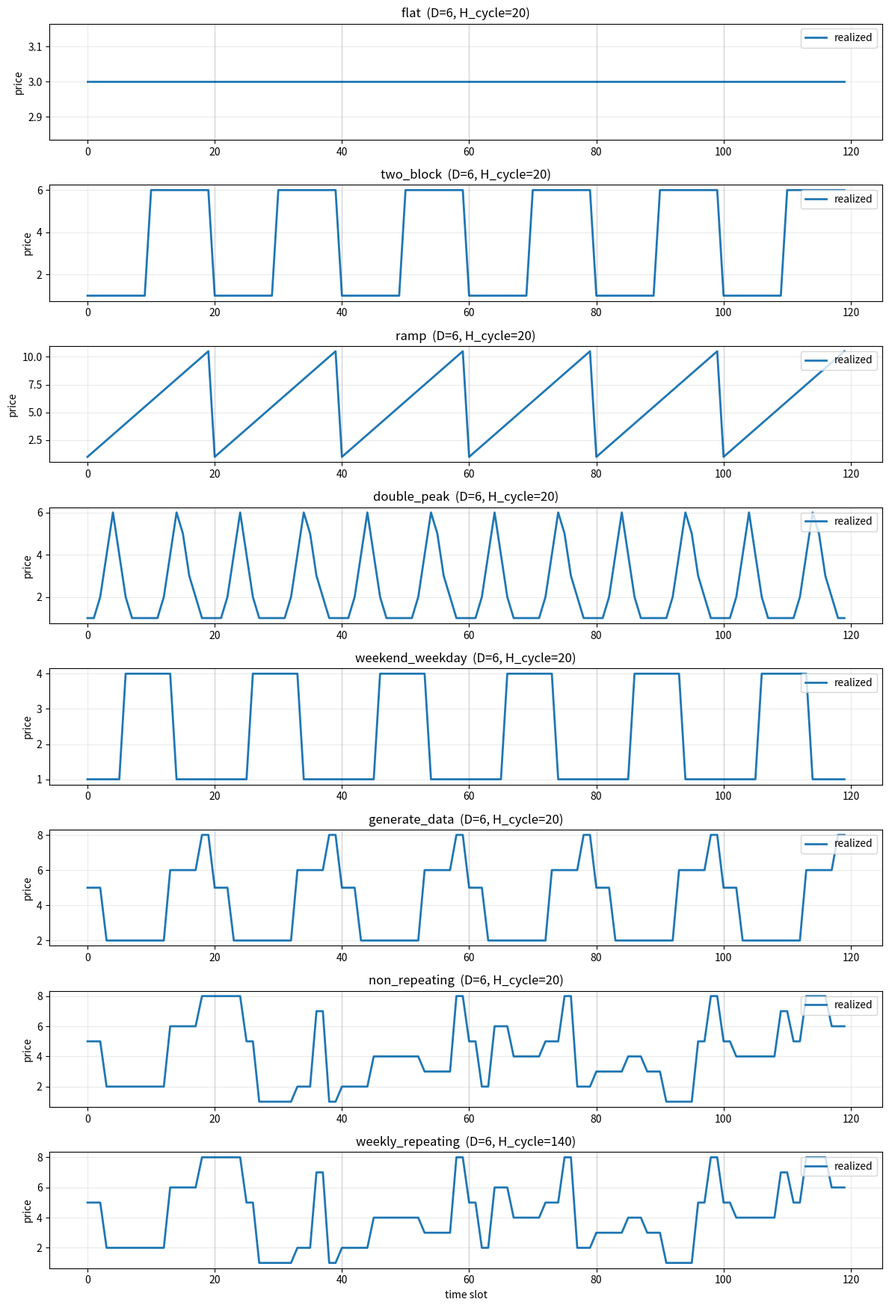

The script that saved this image:
import argparse
from pathlib import Path
from typing import Dict, List, Sequence, Tuple

import numpy as np


_NAMED_PROFILES: Dict[str, List[float]] = {
    "flat": [3.0] * 20,
    "two_block": [1.0] * 10 + [6.0] * 10,
    "ramp": [float(1 + i * 0.5) for i in range(20)],
    "double_peak": (
        [1.0, 1.0, 2.0, 4.0, 6.0, 4.0, 2.0, 1.0, 1.0, 1.0]
        + [1.0, 1.0, 2.0, 4.0, 6.0, 5.0, 3.0, 2.0, 1.0, 1.0]
    ),
    "weekend_weekday": [1.0] * 6 + [4.0] * 8 + [1.0] * 6,
}


def _make_generate_data_daily_prices(
    *,
    seed: int,
    T: int = 20,
    Tk_choices: Sequence[int] = (2, 3, 5),
    ck_low: int = 1,
    ck_high: int = 8,
) -> List[float]:
    import random

    if T <= 0:
        raise ValueError("T must be positive")
    if ck_low > ck_high:
        raise ValueError("ck_low must be <= ck_high")

    rng = random.Random(int(seed))

    while True:
        remaining = int(T)
        Tk: List[int] = []
        while remaining > 0:
            feasible = [int(x) for x in Tk_choices if int(x) <= remaining]
            if not feasible:
                break
            dur = int(rng.choice(feasible))
            Tk.append(dur)
            remaining -= dur
        if remaining == 0 and Tk:
            break

    ck = [int(rng.randint(int(ck_low), int(ck_high))) for _ in range(len(Tk))]
    ct: List[float] = []
    for dur, price in zip(Tk, ck):
        ct.extend([float(price)] * int(dur))
    if len(ct) != int(T):
        raise RuntimeError("Internal error: generated daily profile has wrong length")
    return ct


def _make_non_repeating_daily_prices(
    *,
    seed: int,
    D: int,
    H: int = 20,
    Tk_choices: Sequence[int] = (2, 3, 5),
    ck_low: int = 1,
    ck_high: int = 8,
) -> List[float]:
    import random

    rng = random.Random(int(seed))
    ct: List[float] = []
    for _d in range(int(D)):
        while True:
            remaining = int(H)
            Tk: List[int] = []
            while remaining > 0:
                feasible = [int(x) for x in Tk_choices if int(x) <= remaining]
                if not feasible:
                    break
                dur = int(rng.choice(feasible))
                Tk.append(dur)
                remaining -= dur
            if remaining == 0 and Tk:
                break
        ck = [int(rng.randint(int(ck_low), int(ck_high))) for _ in range(len(Tk))]
        for dur, price in zip(Tk, ck):
            ct.extend([float(price)] * int(dur))
    return ct


def _make_weekly_repeating_daily_prices(
    *,
    seed: int,
    n_days_per_week: int = 7,
    H_day: int = 20,
    Tk_choices: Sequence[int] = (2, 3, 5),
    ck_low: int = 1,
    ck_high: int = 8,
) -> List[float]:
    import random

    rng = random.Random(int(seed))
    ct: List[float] = []
    for _d in range(int(n_days_per_week)):
        while True:
            remaining = int(H_day)
            Tk: List[int] = []
            while remaining > 0:
                feasible = [int(x) for x in Tk_choices if int(x) <= remaining]
                if not feasible:
                    break
                dur = int(rng.choice(feasible))
                Tk.append(dur)
                remaining -= dur
            if remaining == 0 and Tk:
                break
        ck = [int(rng.randint(int(ck_low), int(ck_high))) for _ in range(len(Tk))]
        for dur, price in zip(Tk, ck):
            ct.extend([float(price)] * int(dur))
    return ct


def _make_realized_prices_from_forecast(
    forecast_prices: np.ndarray,
    *,
    seed: int,
    sigma: float,
    rho: float,
    spike_prob: float,
    spike_mag: float,
    spike_dur: int,
    clip_low: float,
    clip_high: float,
) -> np.ndarray:
    fc = np.asarray(forecast_prices, dtype=np.float64)
    T = int(fc.shape[0])
    if T <= 0:
        raise ValueError("forecast_prices must be non-empty")

    rng = np.random.default_rng(int(seed))

    sig = float(sigma)
    r = float(rho)
    r = max(-0.999, min(0.999, r))

    eps = np.zeros(T, dtype=np.float64)
    if sig > 0.0:
        z = rng.standard_normal(T).astype(np.float64)
        for t in range(1, T):
            eps[t] = r * eps[t - 1] + sig * z[t]

    spikes = np.zeros(T, dtype=np.float64)
    p = float(spike_prob)
    if p > 0.0 and float(spike_mag) != 0.0 and int(spike_dur) > 0:
        dur = int(spike_dur)
        for t in range(T):
            if float(rng.random()) < p:
                end = min(T, t + dur)
                spikes[t:end] += float(spike_mag)

    realized = fc + eps + spikes
    realized = np.clip(realized, float(clip_low), float(clip_high))
    return realized.astype(np.float64)


def _make_drifting_amplitude_prices(
    forecast_prices: np.ndarray,
    *,
    seed: int,
    drift_sigma: float,
    drift_rho: float = 0.9,
    H: int = 20,
    clip_low: float = 0.1,
) -> np.ndarray:
    fc = np.asarray(forecast_prices, dtype=np.float64)
    T = int(len(fc))
    D = T // int(H)
    if D * int(H) != T:
        raise ValueError(f"T={T} not divisible by H={H}")

    rng = np.random.default_rng(int(seed))
    r = float(max(-0.999, min(0.999, float(drift_rho))))

    alphas = np.zeros(D, dtype=np.float64)
    z = rng.standard_normal(D).astype(np.float64)
    for d in range(1, D):
        alphas[d] = r * alphas[d - 1] + float(drift_sigma) * z[d]

    realized = fc.copy()
    for d in range(D):
        start = d * int(H)
        end = start + int(H)
        factor = max(float(clip_low), 1.0 + float(alphas[d]))
        realized[start:end] *= factor

    return np.maximum(realized, float(clip_low))


def _make_biased_forecast_prices(
    true_prices: np.ndarray,
    *,
    bias_factor: float = 0.0,
    bias_shift: int = 0,
    H: int = 20,
) -> np.ndarray:
    true = np.asarray(true_prices, dtype=np.float64)
    T = int(len(true))
    D = T // int(H)
    if D * int(H) != T:
        raise ValueError(f"T={T} not divisible by H={H}")

    forecast = true.copy()

    if int(bias_shift) != 0:
        for d in range(D):
            start = d * int(H)
            end = start + int(H)
            day = forecast[start:end].copy()
            forecast[start:end] = np.roll(day, int(bias_shift))

    if float(bias_factor) > 0.0:
        day0 = forecast[: int(H)]
        threshold = float(np.percentile(day0, 66.7))
        for t in range(T):
            if float(forecast[t]) >= threshold:
                forecast[t] *= 1.0 - float(bias_factor)

    return forecast


def _repeat_day(day20: Sequence[float], *, D: int) -> np.ndarray:
    day = np.asarray(list(day20), dtype=np.float64)
    return np.tile(day, int(D)).astype(np.float64)


def _weekly_repeat(template140: Sequence[float], *, D: int) -> np.ndarray:
    week = np.asarray(list(template140), dtype=np.float64)
    H_week = int(len(week))
    T = int(D) * 20
    if H_week <= 0:
        raise ValueError("weekly template is empty")
    reps = int(np.ceil(T / H_week))
    out = np.tile(week, reps)[:T]
    return out.astype(np.float64)


def _build_prices(profile: str, *, seed: int, D: int, ck_low: int, ck_high: int) -> Tuple[np.ndarray, int]:
    p = str(profile).strip().lower()
    if p in _NAMED_PROFILES:
        return _repeat_day(_NAMED_PROFILES[p], D=D), 20
    if p == "generate_data":
        day = _make_generate_data_daily_prices(seed=seed, T=20, ck_low=ck_low, ck_high=ck_high)
        return _repeat_day(day, D=D), 20
    if p == "non_repeating":
        out = _make_non_repeating_daily_prices(seed=seed, D=D, H=20, ck_low=ck_low, ck_high=ck_high)
        return np.asarray(out, dtype=np.float64), 20
    if p == "weekly_repeating":
        week = _make_weekly_repeating_daily_prices(seed=seed, n_days_per_week=7, H_day=20, ck_low=ck_low, ck_high=ck_high)
        return _weekly_repeat(week, D=D), 140
    raise ValueError(f"Unknown profile: {profile!r}")


def _ensure_matplotlib():
    try:
        import matplotlib.pyplot as plt

        return plt
    except Exception as e:  # noqa: BLE001
        raise RuntimeError(
            "matplotlib is required. Install it (e.g. pip install matplotlib)."
        ) from e


def main() -> None:
    ap = argparse.ArgumentParser()
    ap.add_argument(
        "--profiles",
        type=str,
        default="flat,two_block,ramp,double_peak,weekend_weekday,generate_data,non_repeating,weekly_repeating",
    )
    ap.add_argument("--seed", type=int, default=0)
    ap.add_argument("--D", type=int, default=6)
    ap.add_argument("--ck-low", type=int, default=1)
    ap.add_argument("--ck-high", type=int, default=8)

    ap.add_argument(
        "--noise-mode",
        type=str,
        default="none",
        choices=["none", "forecast_realized", "drifting_amplitude", "forecast_bias"],
    )

    ap.add_argument("--sigma", type=float, default=0.0)
    ap.add_argument("--rho", type=float, default=0.9)
    ap.add_argument("--spike-prob", type=float, default=0.0)
    ap.add_argument("--spike-mag", type=float, default=0.0)
    ap.add_argument("--spike-dur", type=int, default=1)
    ap.add_argument("--clip-low", type=float, default=0.1)
    ap.add_argument("--clip-high", type=float, default=20.0)

    ap.add_argument("--drift-sigma", type=float, default=0.0)
    ap.add_argument("--drift-rho", type=float, default=0.9)

    ap.add_argument("--bias-factor", type=float, default=0.0)
    ap.add_argument("--bias-shift", type=int, default=0)

    ap.add_argument("--save-dir", type=str, default="")
    ap.add_argument("--show", action="store_true")

    args = ap.parse_args()

    plt = _ensure_matplotlib()

    profiles = [p.strip() for p in str(args.profiles).split(",") if p.strip()]

    n = len(profiles)
    fig, axes = plt.subplots(n, 1, figsize=(12, max(2.2 * n, 3.5)), sharex=False)
    if n == 1:
        axes = [axes]

    for ax, p in zip(axes, profiles):
        base, H_cycle = _build_prices(
            p, seed=int(args.seed), D=int(args.D), ck_low=int(args.ck_low), ck_high=int(args.ck_high)
        )

        if args.noise_mode == "none":
            forecast = base
            realized = base
        elif args.noise_mode == "forecast_realized":
            forecast = base
            realized = _make_realized_prices_from_forecast(
                forecast,
                seed=int(args.seed) + 123,
                sigma=float(args.sigma),
                rho=float(args.rho),
                spike_prob=float(args.spike_prob),
                spike_mag=float(args.spike_mag),
                spike_dur=int(args.spike_dur),
                clip_low=float(args.clip_low),
                clip_high=float(args.clip_high),
            )
        elif args.noise_mode == "drifting_amplitude":
            forecast = base
            realized = _make_drifting_amplitude_prices(
                forecast,
                seed=int(args.seed) + 123,
                drift_sigma=float(args.drift_sigma),
                drift_rho=float(args.drift_rho),
                H=20,
                clip_low=float(args.clip_low),
            )
        elif args.noise_mode == "forecast_bias":
            true_prices = base
            forecast = _make_biased_forecast_prices(
                true_prices,
                bias_factor=float(args.bias_factor),
                bias_shift=int(args.bias_shift),
                H=20,
            )
            realized = true_prices
        else:
            raise ValueError(f"Unknown noise mode: {args.noise_mode!r}")

        t = np.arange(len(base), dtype=np.int32)
        ax.plot(t, realized, label="realized", linewidth=2)
        if not np.allclose(forecast, realized):
            ax.plot(t, forecast, label="forecast", linewidth=2, alpha=0.8)
        for d in range(1, int(args.D)):
            ax.axvline(d * 20, color="k", alpha=0.10, linewidth=1)

        ax.set_title(f"{p}  (D={int(args.D)}, H_cycle={H_cycle})")
        ax.set_ylabel("price")
        ax.grid(True, alpha=0.25)
        ax.legend(loc="upper right")

    axes[-1].set_xlabel("time slot")
    fig.tight_layout()

    if str(args.save_dir).strip():
        out_dir = Path(str(args.save_dir)).expanduser().resolve()
        out_dir.mkdir(parents=True, exist_ok=True)
        fname = f"price_profiles_seed{int(args.seed)}_D{int(args.D)}_{args.noise_mode}.png"
        out_path = out_dir / fname
        fig.savefig(out_path, dpi=180)
        print(str(out_path))

    if bool(args.show):
        plt.show()


if __name__ == "__main__":
    main()
